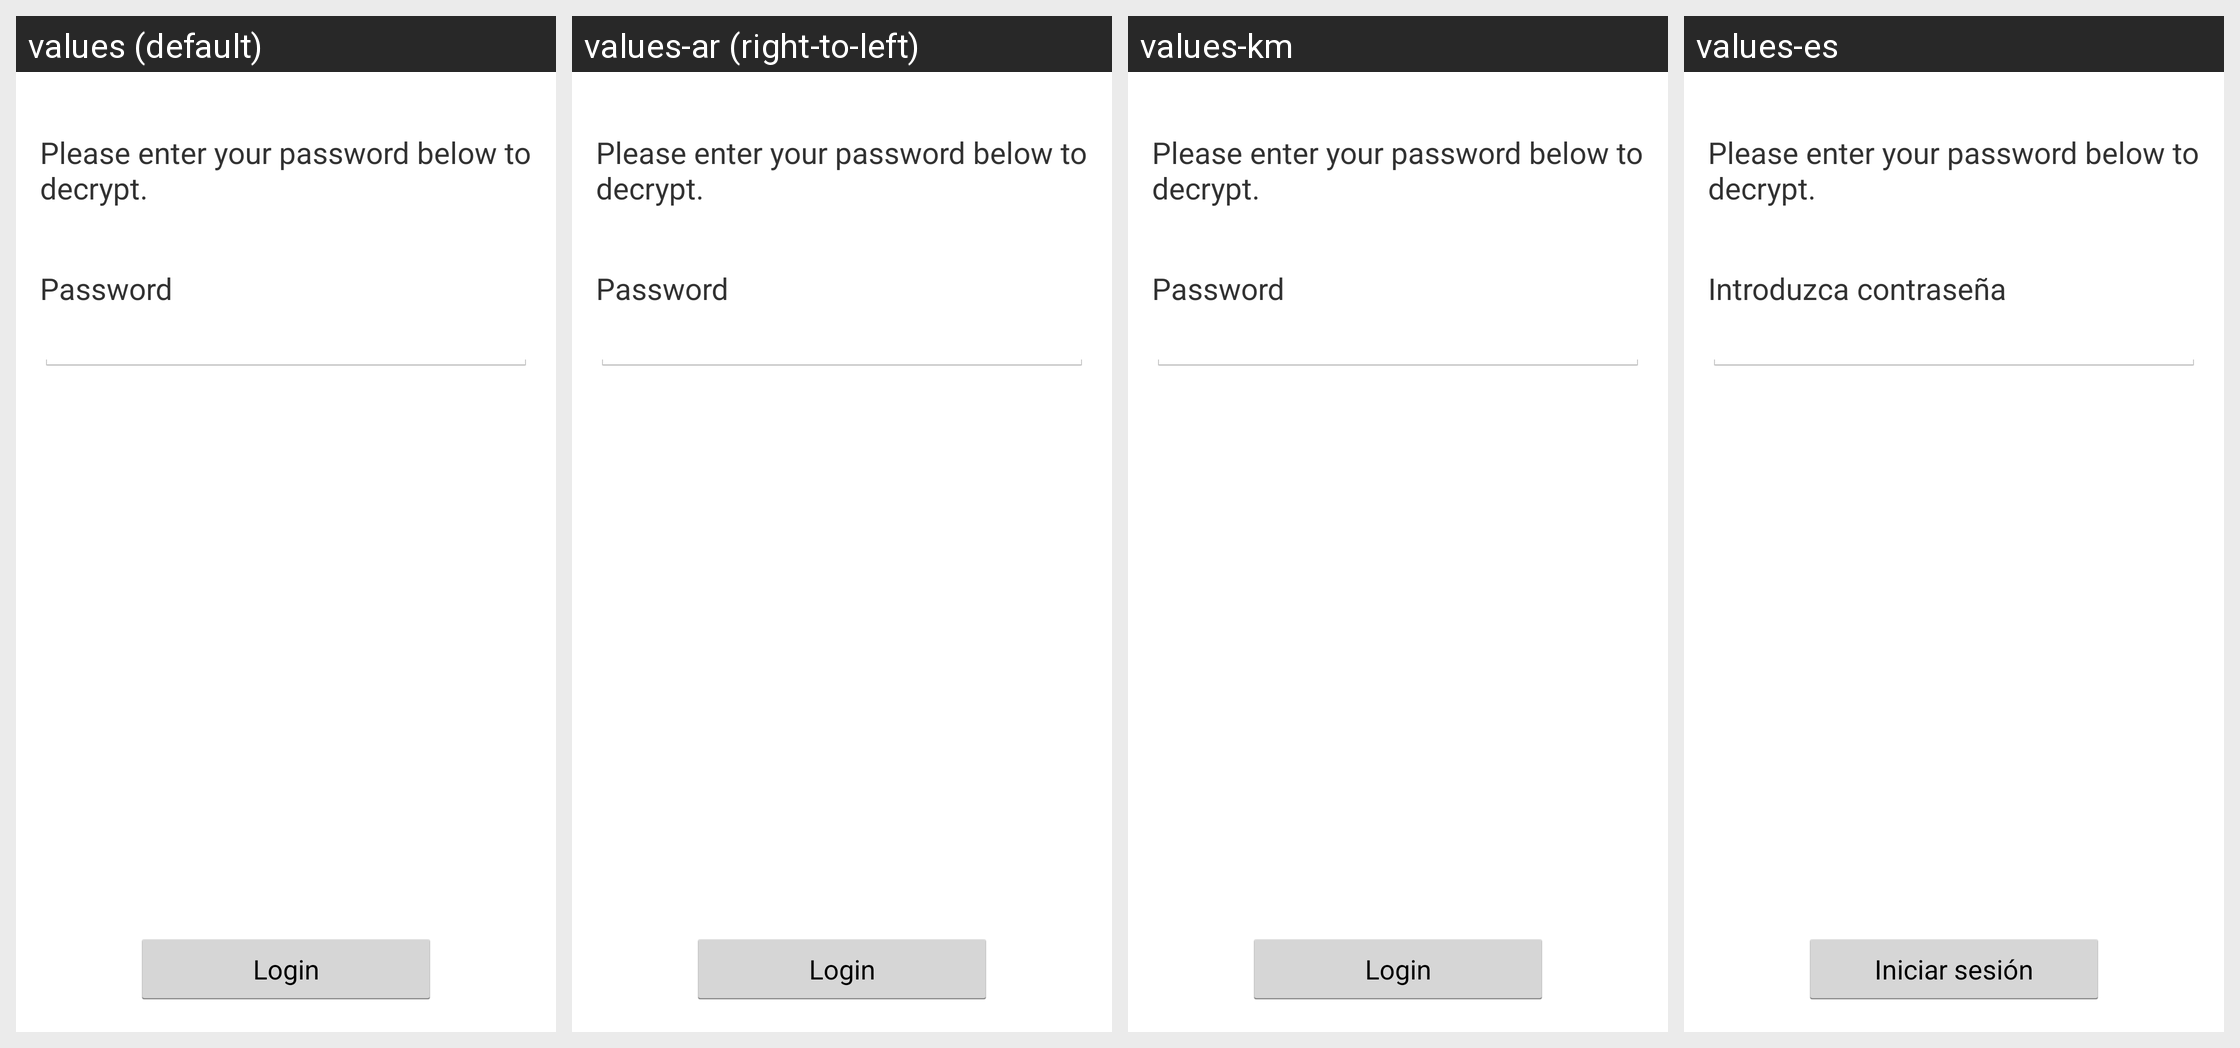

For this localized Android screen grid, give each drawn string resource with its value in every locale shown.
Android screen res/layout/fragment_encryption_password.xml rendered under 4 locales, left to right: values (default), values-ar (right-to-left), values-km, values-es. Device: Nexus 5 (rendered at 1080×1920; each locale shown at half size, 540×960, under a caption strip naming it); theme Theme.Survey.
Other locales in the repository, not shown: values-sw.
Strings drawn on this screen, with the default value and each locale's value (text and hints the layout hard-codes, and strings that could not be matched under every locale, appear in the picture but are not listed):

encryption_password_instructions
  values: Please enter your password below to decrypt.
  values-ar: Please enter your password below to decrypt.  [not translated; the default value is used]
  values-km: Please enter your password below to decrypt.  [not translated; the default value is used]
  values-es: Please enter your password below to decrypt.  [not translated; the default value is used]

password
  values: Password
  values-ar: Password  [not translated; the default value is used]
  values-km: Password  [not translated; the default value is used]
  values-es: Introduzca contraseña

login
  values: Login
  values-ar: Login  [not translated; the default value is used]
  values-km: Login  [not translated; the default value is used]
  values-es: Iniciar sesión
